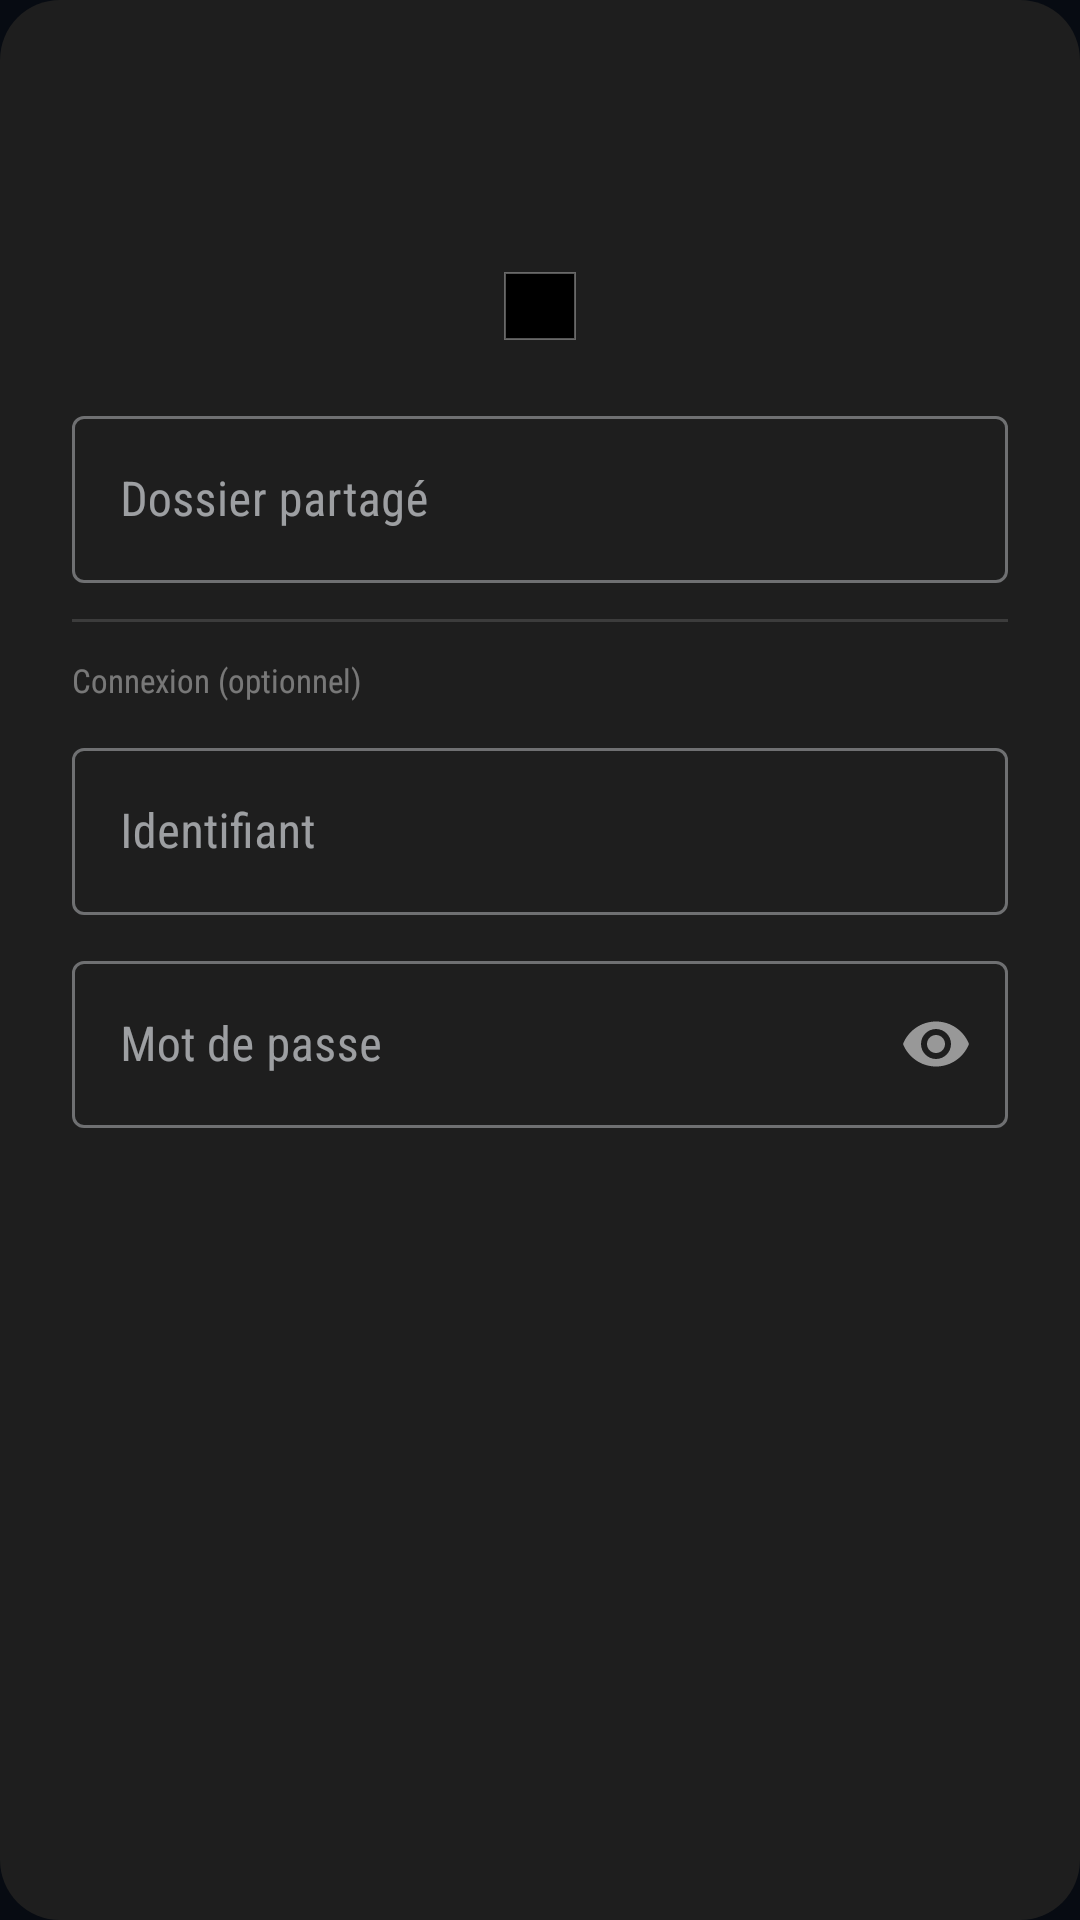

Android layout source for this screen:
<!-- AndroidManifest.xml: application theme Theme.BlazePlayer -->
<!-- res/layout/dialog_network_connect.xml -->
<?xml version="1.0" encoding="utf-8"?>
<LinearLayout xmlns:android="http://schemas.android.com/apk/res/android"
    xmlns:app="http://schemas.android.com/apk/res-auto"
    android:layout_width="match_parent"
    android:layout_height="wrap_content"
    android:orientation="vertical"
    android:padding="24dp"
    android:background="@drawable/bg_dialog_rounded">

    <TextView
        android:id="@+id/tvDeviceName"
        android:layout_width="match_parent"
        android:layout_height="wrap_content"
        android:textColor="#FFFFFF"
        android:textSize="18sp"
        android:fontFamily="sans-serif-condensed"
        android:gravity="center"
        android:layout_marginBottom="6dp" />

    <TextView
        android:id="@+id/tvDeviceIp"
        android:layout_width="match_parent"
        android:layout_height="wrap_content"
        android:textColor="#66FFFFFF"
        android:textSize="12sp"
        android:fontFamily="monospace"
        android:gravity="center"
        android:layout_marginBottom="20dp" />

    
    <LinearLayout
        android:layout_width="match_parent"
        android:layout_height="wrap_content"
        android:gravity="center"
        android:layout_marginBottom="20dp">
        <TextView
            android:id="@+id/tvTypeBadge"
            android:layout_width="wrap_content"
            android:layout_height="wrap_content"
            android:paddingHorizontal="12dp"
            android:paddingVertical="4dp"
            android:textSize="11sp"
            android:fontFamily="sans-serif-condensed"
            android:textColor="@color/blue_accent"
            android:background="@drawable/bg_badge_blue"
            android:textStyle="bold" />
    </LinearLayout>

    
    <com.google.android.material.textfield.TextInputLayout
        android:id="@+id/layoutShare"
        style="@style/Widget.MaterialComponents.TextInputLayout.OutlinedBox"
        android:layout_width="match_parent"
        android:layout_height="wrap_content"
        android:hint="@string/hint_shared_folder"
        android:layout_marginBottom="12dp">
        <com.google.android.material.textfield.TextInputEditText
            android:id="@+id/etShare"
            android:layout_width="match_parent"
            android:layout_height="wrap_content"
            android:inputType="text"
            android:maxLines="1" />
    </com.google.android.material.textfield.TextInputLayout>

    <View
        android:layout_width="match_parent"
        android:layout_height="1dp"
        android:background="#22FFFFFF"
        android:layout_marginBottom="12dp" />

    <TextView
        android:layout_width="wrap_content"
        android:layout_height="wrap_content"
        android:text="@string/login_optional"
        android:textColor="#66FFFFFF"
        android:textSize="11sp"
        android:layout_marginBottom="10dp" />

    <com.google.android.material.textfield.TextInputLayout
        android:id="@+id/layoutUsername"
        style="@style/Widget.MaterialComponents.TextInputLayout.OutlinedBox"
        android:layout_width="match_parent"
        android:layout_height="wrap_content"
        android:hint="@string/hint_username"
        android:layout_marginBottom="10dp">
        <com.google.android.material.textfield.TextInputEditText
            android:id="@+id/etUsername"
            android:layout_width="match_parent"
            android:layout_height="wrap_content"
            android:inputType="text"
            android:maxLines="1" />
    </com.google.android.material.textfield.TextInputLayout>

    <com.google.android.material.textfield.TextInputLayout
        android:id="@+id/layoutPassword"
        style="@style/Widget.MaterialComponents.TextInputLayout.OutlinedBox"
        android:layout_width="match_parent"
        android:layout_height="wrap_content"
        android:hint="@string/hint_password"
        app:passwordToggleEnabled="true">
        <com.google.android.material.textfield.TextInputEditText
            android:id="@+id/etPassword"
            android:layout_width="match_parent"
            android:layout_height="wrap_content"
            android:inputType="textPassword"
            android:maxLines="1" />
    </com.google.android.material.textfield.TextInputLayout>

</LinearLayout>
<!-- resources referenced by this layout -->
<resources>
  <color name="blue_accent">#46A6FF</color>
  <!-- drawable bg_badge_blue (drawable) -->
  <?xml version="1.0" encoding="utf-8"?>
  <shape xmlns:android="http://schemas.android.com/apk/res/android"
      android:shape="rectangle">
      <solid android:color="#FF000000" />
      <stroke
          android:width="0.5dp"
          android:color="#55FFFFFF" />
      <corners android:radius="0dp" />
  </shape>
  <!-- drawable bg_dialog_rounded (drawable) -->
  <?xml version="1.0" encoding="utf-8"?>
  <shape xmlns:android="http://schemas.android.com/apk/res/android">
      <solid android:color="#1E1E1E" />
      <corners android:radius="20dp" />
  </shape>
  <string name="hint_password">Mot de passe</string>
  <string name="hint_shared_folder">Dossier partagé</string>
  <string name="hint_username">Identifiant</string>
  <string name="login_optional">Connexion (optionnel)</string>
  <color name="accent_green">#21E69A</color>
  <color name="background">#070B12</color>
  <color name="accent_green_container">#09251B</color>
  <color name="accent_green_stroke">#8A21E69A</color>
  <color name="accent_green_soft">#4521E69A</color>
  <color name="accent_green_subtle">#1821E69A</color>
  <color name="accent_green_strong">#D121E69A</color>
  <color name="accent_green_container_strong">#173D2D</color>
  <color name="accent_green_dark_border">#08704D</color>
  <color name="on_background">#F1F5FA</color>
  <color name="surface_variant">#151E2E</color>
  <color name="on_surface_variant">#9EA8BA</color>
  <color name="outline">#151C29</color>
  <color name="error_color">#F05A5A</color>
  <style name="Widget.BlazePlayer.PopupMenu" parent="Widget.AppCompat.PopupMenu">
          <item name="android:popupBackground">@drawable/bg_dialog_rounded</item>
          <item name="android:fontFamily">sans-serif-condensed</item>
          <item name="fontFamily">sans-serif-condensed</item>
      </style>
  <style name="Widget.BlazePlayer.MultiSelectCheckBox" parent="@android:style/Widget.CompoundButton.CheckBox">
          <item name="android:button">@drawable/bg_multi_select_checkbox</item>
          <item name="android:buttonTint">@null</item>
          <item name="android:minWidth">32dp</item>
          <item name="android:minHeight">32dp</item>
          <item name="android:gravity">center_vertical</item>
      </style>
  <style name="ShapeAppearance.BlazePlayer.Dialog" parent="">
          <item name="cornerFamily">rounded</item>
          <item name="cornerSize">28dp</item>
      </style>
  <!-- drawable bg_multi_select_checkbox (drawable) -->
  <?xml version="1.0" encoding="utf-8"?>
  <selector xmlns:android="http://schemas.android.com/apk/res/android">
      <item android:state_checked="true" android:drawable="@drawable/bg_multi_select_checked" />
      <item android:drawable="@drawable/bg_multi_select_unchecked" />
  </selector>
  <!-- drawable bg_multi_select_unchecked (drawable) -->
  <?xml version="1.0" encoding="utf-8"?>
  <shape xmlns:android="http://schemas.android.com/apk/res/android" android:shape="oval">
      <size android:width="24dp" android:height="24dp" />
      <solid android:color="#FF000000" />
      <stroke android:width="2dp" android:color="@color/multi_select_border_unchecked" />
  </shape>
  <!-- drawable bg_multi_select_checked_base (drawable) -->
  <?xml version="1.0" encoding="utf-8"?>
  <shape xmlns:android="http://schemas.android.com/apk/res/android" android:shape="oval">
      <size android:width="24dp" android:height="24dp" />
      <solid android:color="?attr/colorPrimary" />
      <stroke android:width="2dp" android:color="?attr/blazeAccentDarkBorder" />
  </shape>
  <color name="multi_select_border_unchecked">#7D8796</color>
</resources>
